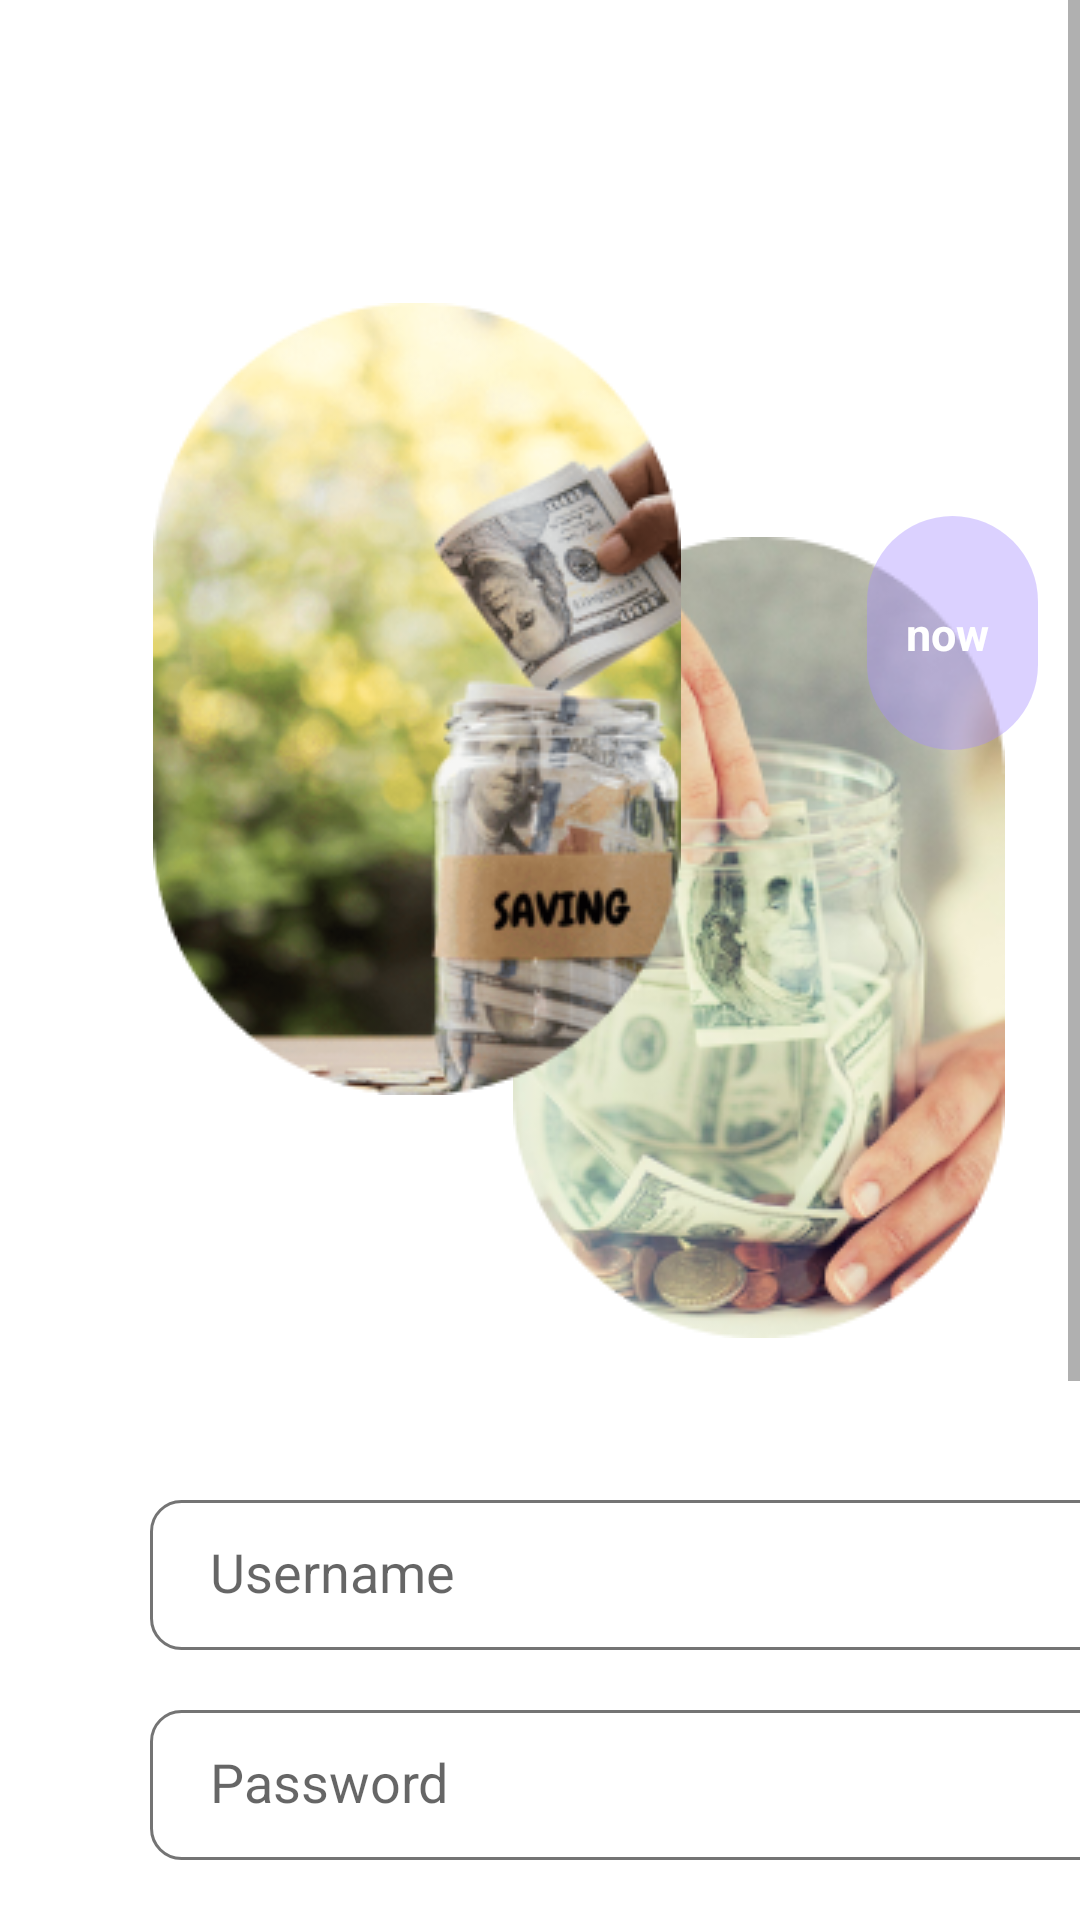

Reconstruct the res/layout file that produces this screen, plus the resources it refers to.
<!-- AndroidManifest.xml: application theme Theme.BudgetApp -->
<!-- res/layout/loginpage.xml -->
<?xml version="1.0" encoding="utf-8"?>
<ScrollView xmlns:android="http://schemas.android.com/apk/res/android"
    android:layout_width="match_parent"
    android:layout_height="match_parent" >

<RelativeLayout xmlns:android="http://schemas.android.com/apk/res/android"
        xmlns:app="http://schemas.android.com/apk/res-auto"
        xmlns:tools="http://schemas.android.com/tools"
        android:layout_width="match_parent"
        android:layout_height="match_parent">


        <Button
            android:id="@+id/btn2"
            android:layout_width="155dp"
            android:layout_height="60dp"
            android:layout_marginStart="130dp"
            android:layout_marginTop="680dp"
            android:text="Login"
            android:textColor="@color/black"
            app:backgroundTint="#D0D0D0"
            />

        <Button
            android:id="@+id/btn3"
            style="@style/AppTheme.RoundedCornerMaterialButton"
            android:layout_width="140dp"
            android:layout_height="48dp"
            android:layout_marginStart="240dp"
            android:layout_marginTop="620dp"
            android:text="forgot password?"
            android:textColor="@color/rectangle_10_color"
            android:textSize="10dp"
            app:backgroundTint="@color/white" />




        <ImageView
            android:id="@+id/_170710_money_jar_mn_1355_1"
            android:layout_width="164dp"
            android:layout_height="267dp"
            android:layout_marginStart="171dp"
            android:layout_marginTop="179dp"
            android:contentDescription="_170710_money_jar_mn_1355_1"
            android:src="@drawable/_170710_money_jar_mn_1355_1"
            tools:ignore="ImageContrastCheck" />

        <FrameLayout
            android:layout_width="match_parent"
            android:layout_height="match_parent">

            <View   android:id="@+id/rectangle_9"
                android:background="@drawable/rectangle_9_shape"
                android:alpha="0.40000000596046"
                android:layout_marginStart="289dp"
                android:layout_marginTop="172dp"
                android:layout_width="57dp"
                android:layout_height="78dp" />

            <TextView
                android:layout_width="match_parent"
                android:layout_height="match_parent"
                android:text="@string/now_string"
                android:layout_marginLeft="302dp"
                android:layout_marginTop="201dp"
                android:textColor="@color/now_color"
                android:textSize="15sp"
                android:textStyle="bold"

                />

            <FrameLayout
                android:layout_width="match_parent"
                android:layout_height="match_parent">

                <View
                    android:id="@+id/rectangle_10"
                    android:layout_width="435dp"
                    android:layout_height="140dp"
                    android:layout_marginStart="-22dp"
                    android:layout_marginTop="-11dp"
                    android:alpha="0.43000000715256"
                    android:background="@drawable/rectangle_10_shape" />


                <ImageView
                    android:id="@+id/copy_of_my_new_years_resolution_facebook_post_1"
                    android:layout_width="176dp"
                    android:layout_height="264dp"
                    android:layout_marginStart="51dp"
                    android:layout_marginTop="101dp"
                    android:contentDescription="copy_of_my_new_years_resolution_facebook_post_1"
                    android:src="@drawable/copy_of_my_new_years_resolution_facebook_post_1" />

                <FrameLayout
                    android:layout_width="match_parent"
                    android:layout_height="match_parent">

                    <View
                        android:id="@+id/rectangle_12"
                        android:layout_width="322dp"
                        android:layout_height="50dp"
                        android:layout_marginStart="50dp"
                        android:layout_marginTop="570dp"
                        android:background="@drawable/rectangle_12_shape" />

                    <EditText
                        android:id="@+id/editTextpassword2"
                        android:layout_width="wrap_content"
                        android:layout_height="wrap_content"
                        android:layout_marginStart="70dp"
                        android:layout_marginTop="570dp"
                        android:background="@null"
                        android:ems="10"
                        android:hint="@string/password_string"
                        android:inputType="textPassword"
                        android:minHeight="48dp"
                        android:textColor="@color/username_color" />

                    <ImageView
                        android:layout_width="21dp"
                        android:layout_height="16dp"
                        android:layout_marginStart="325dp"
                        android:layout_marginTop="588dp"
                        android:contentDescription="vector"
                        android:src="@drawable/vector" />

                    <FrameLayout
                        android:layout_width="match_parent"
                        android:layout_height="match_parent">

                        <View
                            android:id="@+id/rectangle_12"
                            android:layout_width="322dp"
                            android:layout_height="50dp"
                            android:layout_marginStart="50dp"
                            android:layout_marginTop="500dp"
                            android:background="@drawable/rectangle_12_shape" />

                        <EditText
                            android:id="@+id/editTextTextPersonName2"
                            android:layout_width="wrap_content"
                            android:layout_height="wrap_content"
                            android:layout_marginStart="70dp"
                            android:layout_marginTop="500dp"
                            android:background="@null"
                            android:ems="10"
                            android:hint="@string/username_string"
                            android:inputType="textPersonName"
                            android:minHeight="48dp"
                            android:textColor="@color/username_color" />

                    </FrameLayout>

                </FrameLayout>

            </FrameLayout>

            <View
                android:id="@+id/rectangle_10"
                android:layout_width="435dp"
                android:layout_height="140dp"
                android:layout_marginStart="-22dp"
                android:layout_marginTop="750dp"
                android:alpha="0.43000000715256"
                android:background="@drawable/rectangle_10_shape" />

        </FrameLayout>


        <TextView
            android:layout_width="match_parent"
            android:layout_height="match_parent"
            android:text="@string/if_you_don_t_have_an_account_string"
            android:layout_marginLeft="145dp"
            android:layout_marginTop="770dp"
            android:textColor="@color/if_you_don_t_have_an_account_color"
            android:textSize="10sp"
            android:textStyle="bold"

            />

        <Button
            android:id="@+id/btn4"
            style="@style/AppTheme.RoundedCornerMaterialButton"
            android:layout_width="80dp"
            android:layout_height="35dp"
            android:layout_marginLeft="170dp"
            android:layout_marginTop="790dp"
            android:text="Sign up"
            android:textColor="#7249FF"
            android:textSize="10dp"
            app:backgroundTint="@color/white"
            android:textStyle="bold"
            />



    </RelativeLayout>
</ScrollView>
<!-- resources referenced by this layout -->
<resources>
  <color name="black">#FF000000</color>
  <color name="if_you_don_t_have_an_account_color">#4F4F4F</color>
  <color name="now_color">#FFFFFF</color>
  <color name="rectangle_10_color">#A891F8</color>
  <color name="username_color">#737373</color>
  <color name="white">#FFFFFFFF</color>
  <!-- drawable _170710_money_jar_mn_1355_1: png bitmap (drawable, 77506 bytes) -->
  <!-- drawable copy_of_my_new_years_resolution_facebook_post_1: png bitmap (drawable, 84380 bytes) -->
  <!-- drawable rectangle_12_shape (drawable) -->
  <?xml version="1.0" encoding="utf-8"?>
  <shape xmlns:android="http://schemas.android.com/apk/res/android"
  	android:shape="rectangle" >
  	<corners android:radius="10dp" />
  	<stroke android:color="#747474" android:width="1dp" />
  	<solid android:color="@color/now_color" />
  </shape>
  <!-- drawable rectangle_9_shape (drawable) -->
  <?xml version="1.0" encoding="utf-8"?>
  <shape xmlns:android="http://schemas.android.com/apk/res/android"
  	android:shape="rectangle" >
  	<corners android:radius="100dp" />
  	<solid android:color="@color/rectangle_9_color" />
  </shape>
  <!-- drawable vector: png bitmap (drawable, 340 bytes) -->
  <string name="if_you_don_t_have_an_account_string">If you dont have an Account </string>
  <string name="now_string">now</string>
  <string name="password_string">Password</string>
  <string name="username_string">Username</string>
  <style name="AppTheme.RoundedCornerMaterialButton" parent="Widget.AppCompat.Button.Colored">
          <item name="android:background">@drawable/button</item>
          <item name="colorPrimary">@color/colorPrimary</item>
          <item name="colorPrimaryDark">@color/colorPrimaryDark</item>
          <item name="colorAccent">@color/colorAccent</item>
      </style>
  <style name="Theme.BudgetApp" parent="Theme.MaterialComponents.DayNight.DarkActionBar">
          
          <item name="colorPrimary">@color/purple_500</item>
          <item name="colorPrimaryVariant">@color/purple_700</item>
          <item name="colorOnPrimary">@color/white</item>
          
          <item name="colorSecondary">@color/teal_200</item>
          <item name="colorSecondaryVariant">@color/teal_700</item>
          <item name="colorOnSecondary">@color/black</item>
          
          <item name="android:statusBarColor" tools:targetApi="21">?attr/colorPrimaryVariant</item>
          
      </style>
  <color name="rectangle_9_color">#A78EFF</color>
  <!-- drawable button (drawable) -->
  <shape
      xmlns:android="http://schemas.android.com/apk/res/android"
      android:shape="rectangle"
  
      >
  
      <corners
          android:radius="20dp"   >
  
  
      </corners>
  
  </shape>
  <color name="colorPrimary">#008577</color>
  <color name="colorPrimaryDark">#00574B</color>
  <color name="colorAccent">#D81B60</color>
  <color name="purple_500">#FF6200EE</color>
  <color name="purple_700">#FF3700B3</color>
  <color name="teal_200">#FF03DAC5</color>
  <color name="teal_700">#FF018786</color>
</resources>
